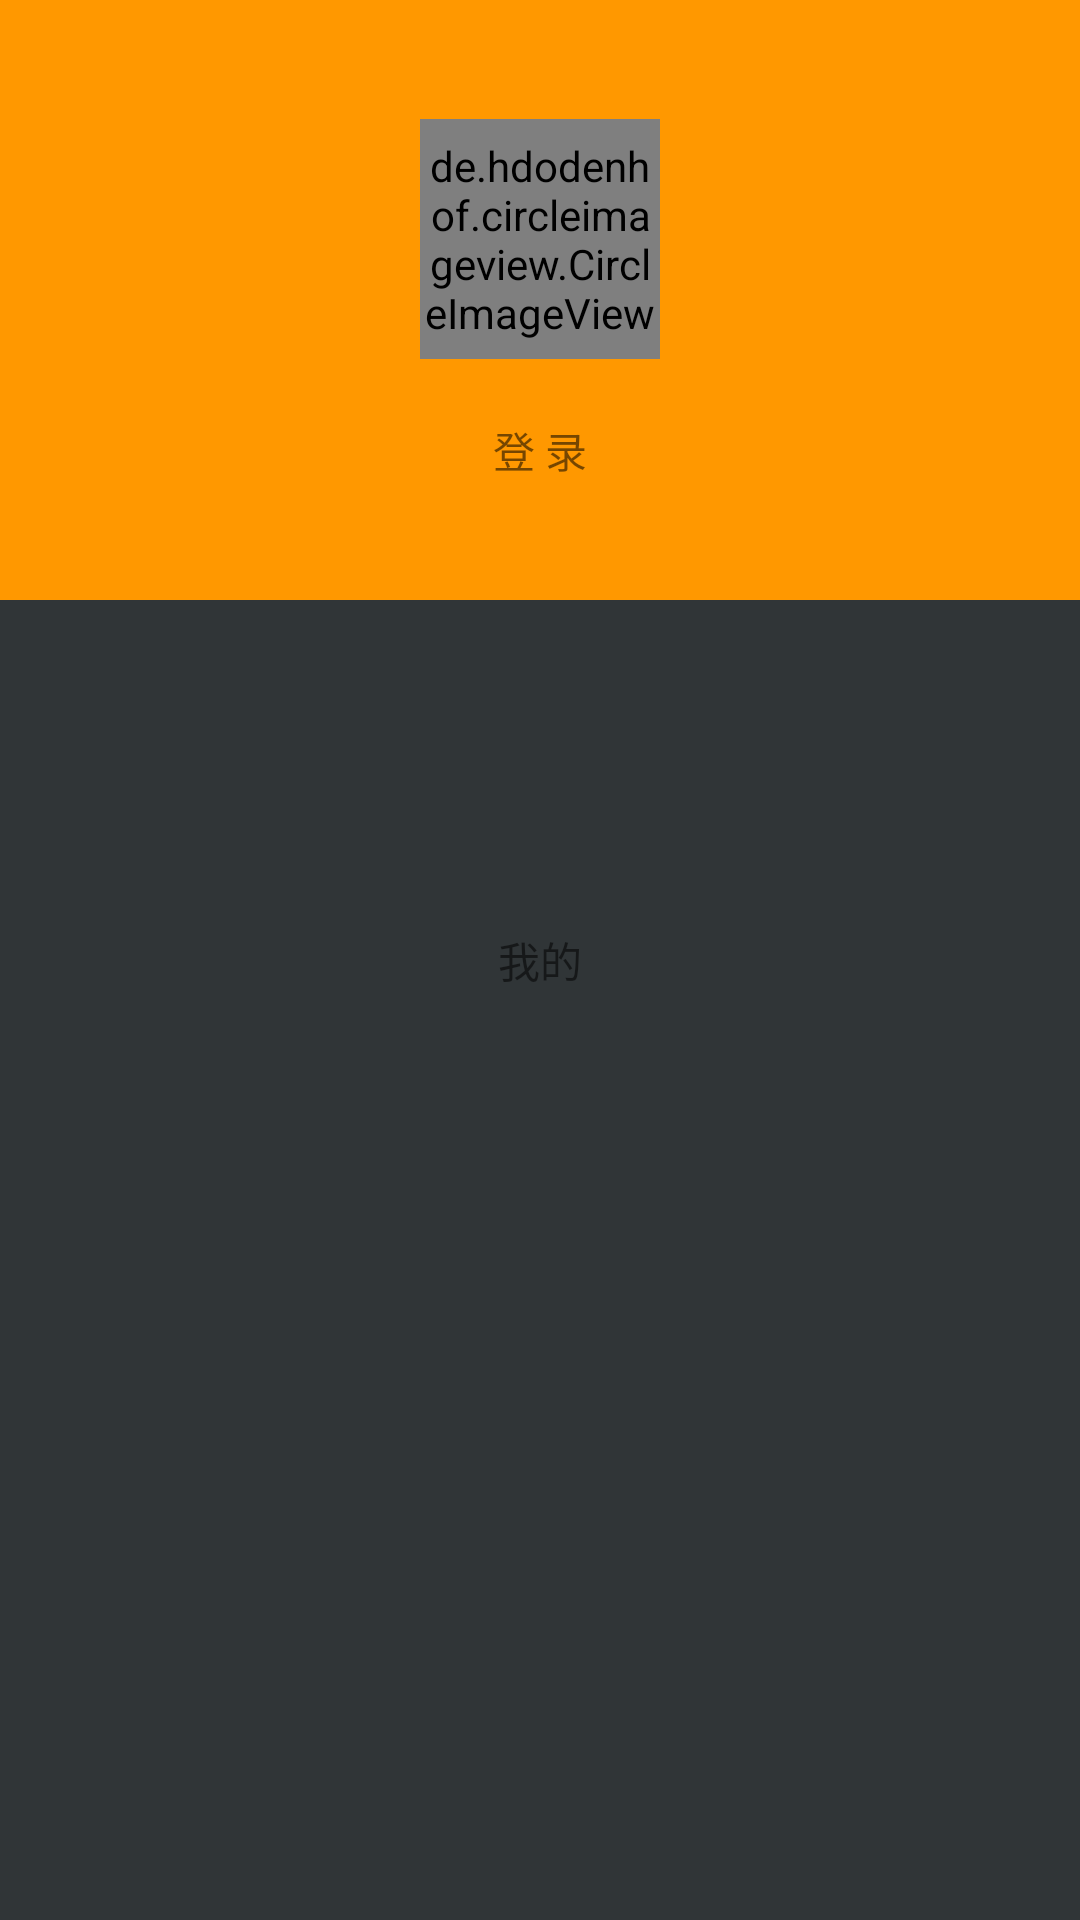

This screen was rendered from an Android layout file. Write that file and the resources it references.
<!-- AndroidManifest.xml: application theme AppTheme -->
<!-- res/layout/fragment_person.xml -->
<?xml version="1.0" encoding="utf-8"?>
<FrameLayout xmlns:android="http://schemas.android.com/apk/res/android"
    xmlns:circleimageview="http://schemas.android.com/apk/res-auto"
    android:layout_width="match_parent"
    android:layout_height="match_parent"
    android:orientation="vertical">

    <RelativeLayout
        android:layout_width="match_parent"
        android:layout_height="200dp"
        android:background="#ff9800">

        <LinearLayout
            android:layout_width="match_parent"
            android:layout_height="match_parent"
            android:orientation="vertical"
            android:gravity="center">

            <de.hdodenhof.circleimageview.CircleImageView
                android:id="@+id/imageview"
                android:layout_width="80dp"
                android:layout_height="80dp"
                android:src="@drawable/ka_welcome"
                circleimageview:civ_border_color="@android:color/holo_red_light"
                circleimageview:civ_border_overlay="false"
                circleimageview:civ_border_width="2dp"
                android:layout_marginBottom="20dp"
                circleimageview:civ_fill_color="@android:color/holo_blue_light" />

            <TextView
                android:id="@+id/username"
                android:layout_width="wrap_content"
                android:layout_height="wrap_content"
                android:layout_below="@id/imageview"
                android:text="登 录" />
        </LinearLayout>
    </RelativeLayout>

    <TextView
        android:layout_width="wrap_content"
        android:layout_height="wrap_content"
        android:layout_gravity="center"
        android:text="我的" />

</FrameLayout>
<!-- resources referenced by this layout -->
<resources>
  <!-- drawable ka_welcome: png bitmap (drawable, 94162 bytes) -->
  <style name="AppTheme" parent="Theme.AppCompat.Light.NoActionBar">
          
          <item name="colorPrimary">@color/colorPrimary</item>
          <item name="colorPrimaryDark">@color/actionbar_color</item>
          <item name="colorAccent">@color/colorAccent</item>
          <item name="windowNoTitle">true</item>
          <item name="android:screenOrientation">portrait</item>
          <item name="android:windowIsTranslucent">false</item>
          <item name="android:windowBackground">@color/actionbar_color</item>
          
      </style>
  <color name="colorPrimary">#3F51B5</color>
  <color name="actionbar_color">#303537</color>
  <color name="colorAccent">#FF4081</color>
</resources>
